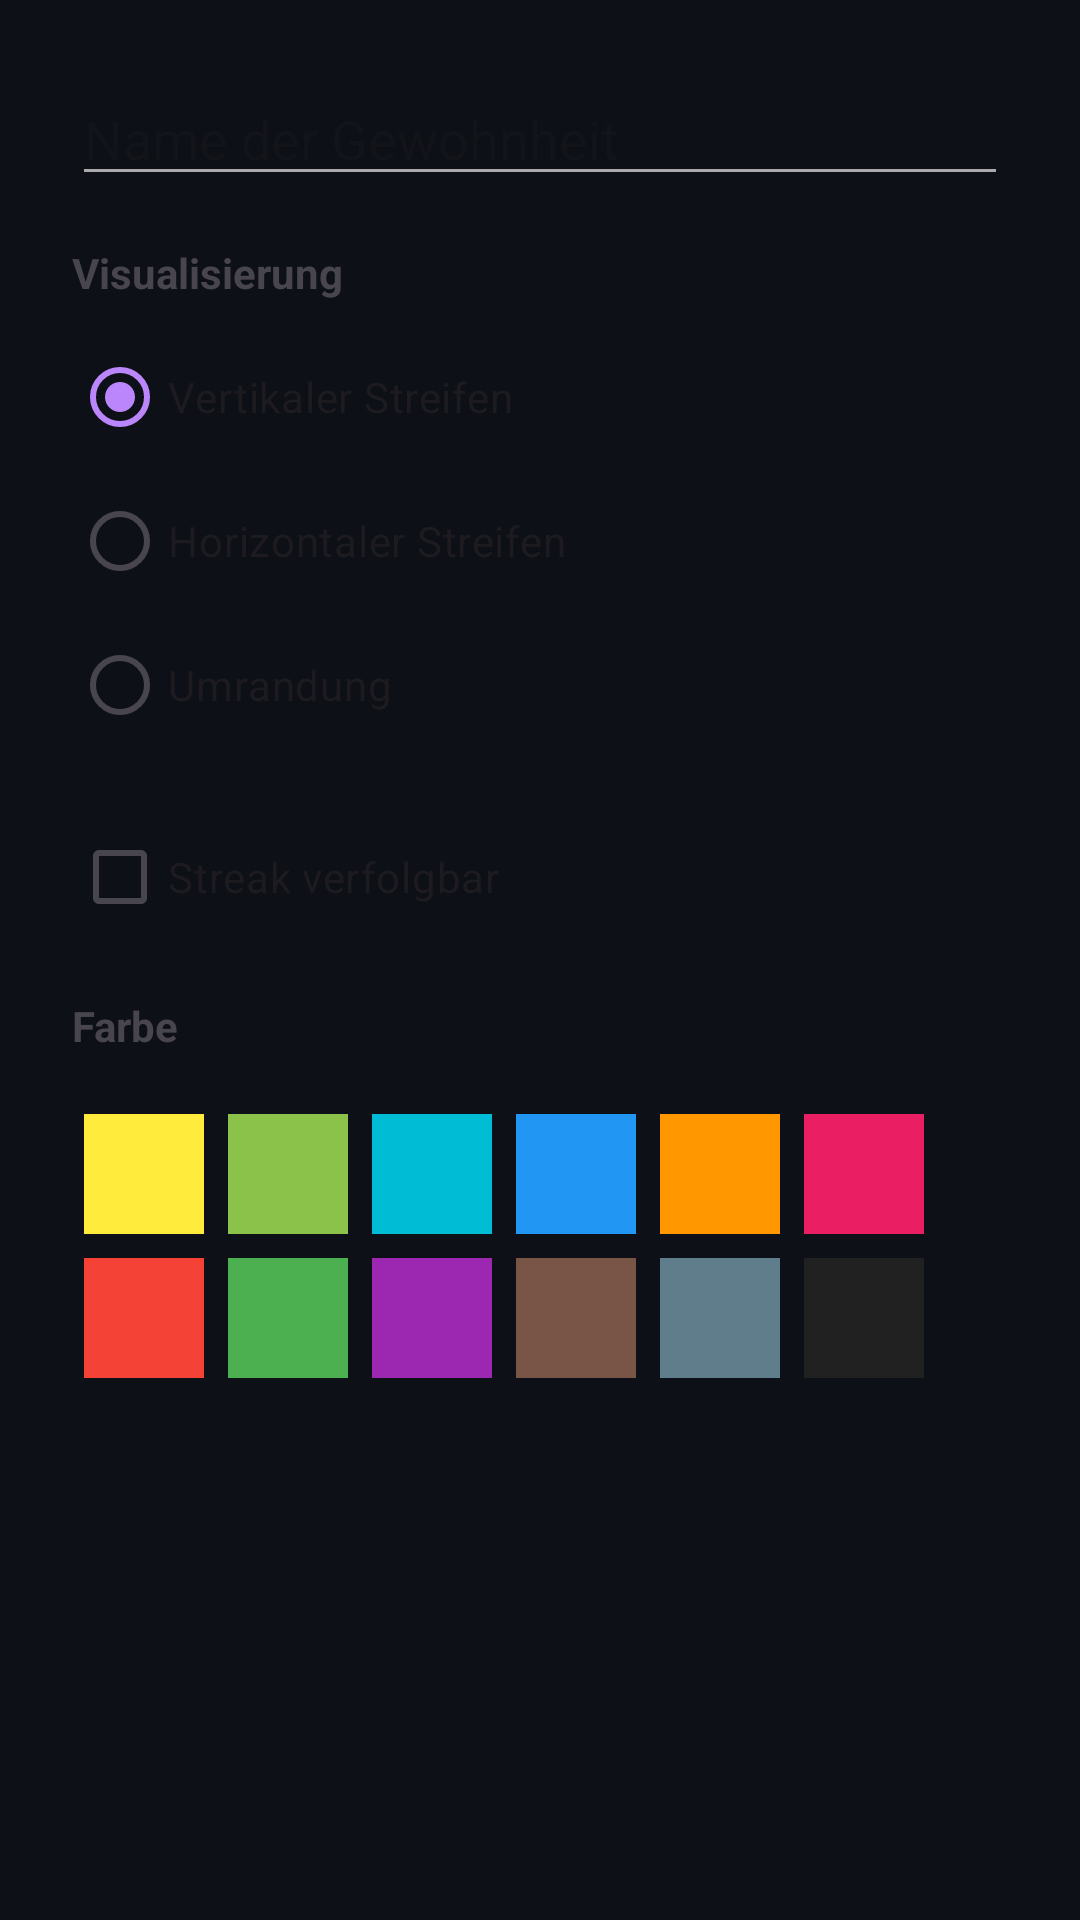

Android layout source for this screen:
<!-- AndroidManifest.xml: application theme Theme.TrackThat -->
<!-- res/layout/dialog_add_habit.xml -->
<?xml version="1.0" encoding="utf-8"?>
<LinearLayout xmlns:android="http://schemas.android.com/apk/res/android"
    xmlns:app="http://schemas.android.com/apk/res-auto"
    android:layout_width="match_parent"
    android:layout_height="wrap_content"
    android:orientation="vertical"
    android:padding="24dp">

    <EditText
        android:id="@+id/editTextHabitName"
        android:layout_width="match_parent"
        android:layout_height="wrap_content"
        android:hint="Name der Gewohnheit"
        android:layout_marginBottom="16dp"/>

    <TextView
        android:layout_width="wrap_content"
        android:layout_height="wrap_content"
        android:text="Visualisierung"
        android:textStyle="bold"
        android:layout_marginBottom="8dp"/>

    <RadioGroup
        android:id="@+id/radioGroupVisualType"
        android:layout_width="match_parent"
        android:layout_height="wrap_content"
        android:layout_marginBottom="16dp">

        <RadioButton
            android:id="@+id/radioVertical"
            android:layout_width="wrap_content"
            android:layout_height="wrap_content"
            android:text="Vertikaler Streifen"
            android:checked="true"/>

        <RadioButton
            android:id="@+id/radioHorizontal"
            android:layout_width="wrap_content"
            android:layout_height="wrap_content"
            android:text="Horizontaler Streifen"/>

        <RadioButton
            android:id="@+id/radioBorder"
            android:layout_width="wrap_content"
            android:layout_height="wrap_content"
            android:text="Umrandung"/>

    </RadioGroup>

    <CheckBox
        android:id="@+id/checkBoxStreakable"
        android:layout_width="wrap_content"
        android:layout_height="wrap_content"
        android:text="Streak verfolgbar"
        android:layout_marginBottom="16dp"/>

    <TextView
        android:layout_width="wrap_content"
        android:layout_height="wrap_content"
        android:text="Farbe"
        android:textStyle="bold"
        android:layout_marginBottom="8dp"/>

    <GridLayout
        android:id="@+id/colorGrid"
        android:layout_width="match_parent"
        android:layout_height="wrap_content"
        android:columnCount="6"
        android:rowCount="2"
        android:layout_marginTop="8dp">

        <View android:layout_width="40dp" android:layout_height="40dp" android:layout_margin="4dp" android:background="#FFEB3B" android:tag="#FFEB3B"/>
        <View android:layout_width="40dp" android:layout_height="40dp" android:layout_margin="4dp" android:background="#8BC34A" android:tag="#8BC34A"/>
        <View android:layout_width="40dp" android:layout_height="40dp" android:layout_margin="4dp" android:background="#00BCD4" android:tag="#00BCD4"/>
        <View android:layout_width="40dp" android:layout_height="40dp" android:layout_margin="4dp" android:background="#2196F3" android:tag="#2196F3"/>
        <View android:layout_width="40dp" android:layout_height="40dp" android:layout_margin="4dp" android:background="#FF9800" android:tag="#FF9800"/>
        <View android:layout_width="40dp" android:layout_height="40dp" android:layout_margin="4dp" android:background="#E91E63" android:tag="#E91E63"/>
        <View android:layout_width="40dp" android:layout_height="40dp" android:layout_margin="4dp" android:background="#F44336" android:tag="#F44336"/>
        <View android:layout_width="40dp" android:layout_height="40dp" android:layout_margin="4dp" android:background="#4CAF50" android:tag="#4CAF50"/>
        <View android:layout_width="40dp" android:layout_height="40dp" android:layout_margin="4dp" android:background="#9C27B0" android:tag="#9C27B0"/>
        <View android:layout_width="40dp" android:layout_height="40dp" android:layout_margin="4dp" android:background="#795548" android:tag="#795548"/>
        <View android:layout_width="40dp" android:layout_height="40dp" android:layout_margin="4dp" android:background="#607D8B" android:tag="#607D8B"/>
        <View android:layout_width="40dp" android:layout_height="40dp" android:layout_margin="4dp" android:background="#212121" android:tag="#212121"/>
    </GridLayout>

</LinearLayout>
<!-- resources referenced by this layout -->
<resources>
  <style name="Theme.TrackThat" parent="Base.Theme.TrackThat" />
  <style name="Base.Theme.TrackThat" parent="Theme.Material3.DayNight.NoActionBar">
          <item name="colorPrimary">#BB86FC</item>
          <item name="colorPrimaryVariant">#3700B3</item>
          <item name="colorOnPrimary">#000000</item>
          <item name="colorSecondary">#03DAC6</item>
          <item name="colorSurface">#0D1117</item>
          <item name="android:windowBackground">#0D1117</item>
          <item name="android:colorBackground">#0D1117</item>
          <item name="android:textColorPrimary">#FFFFFF</item>
          <item name="android:textColorSecondary">#AAAAAA</item>
          <item name="android:statusBarColor">@android:color/transparent</item>
          <item name="android:windowLightStatusBar" tools:targetApi="m">false</item>
      </style>
</resources>
